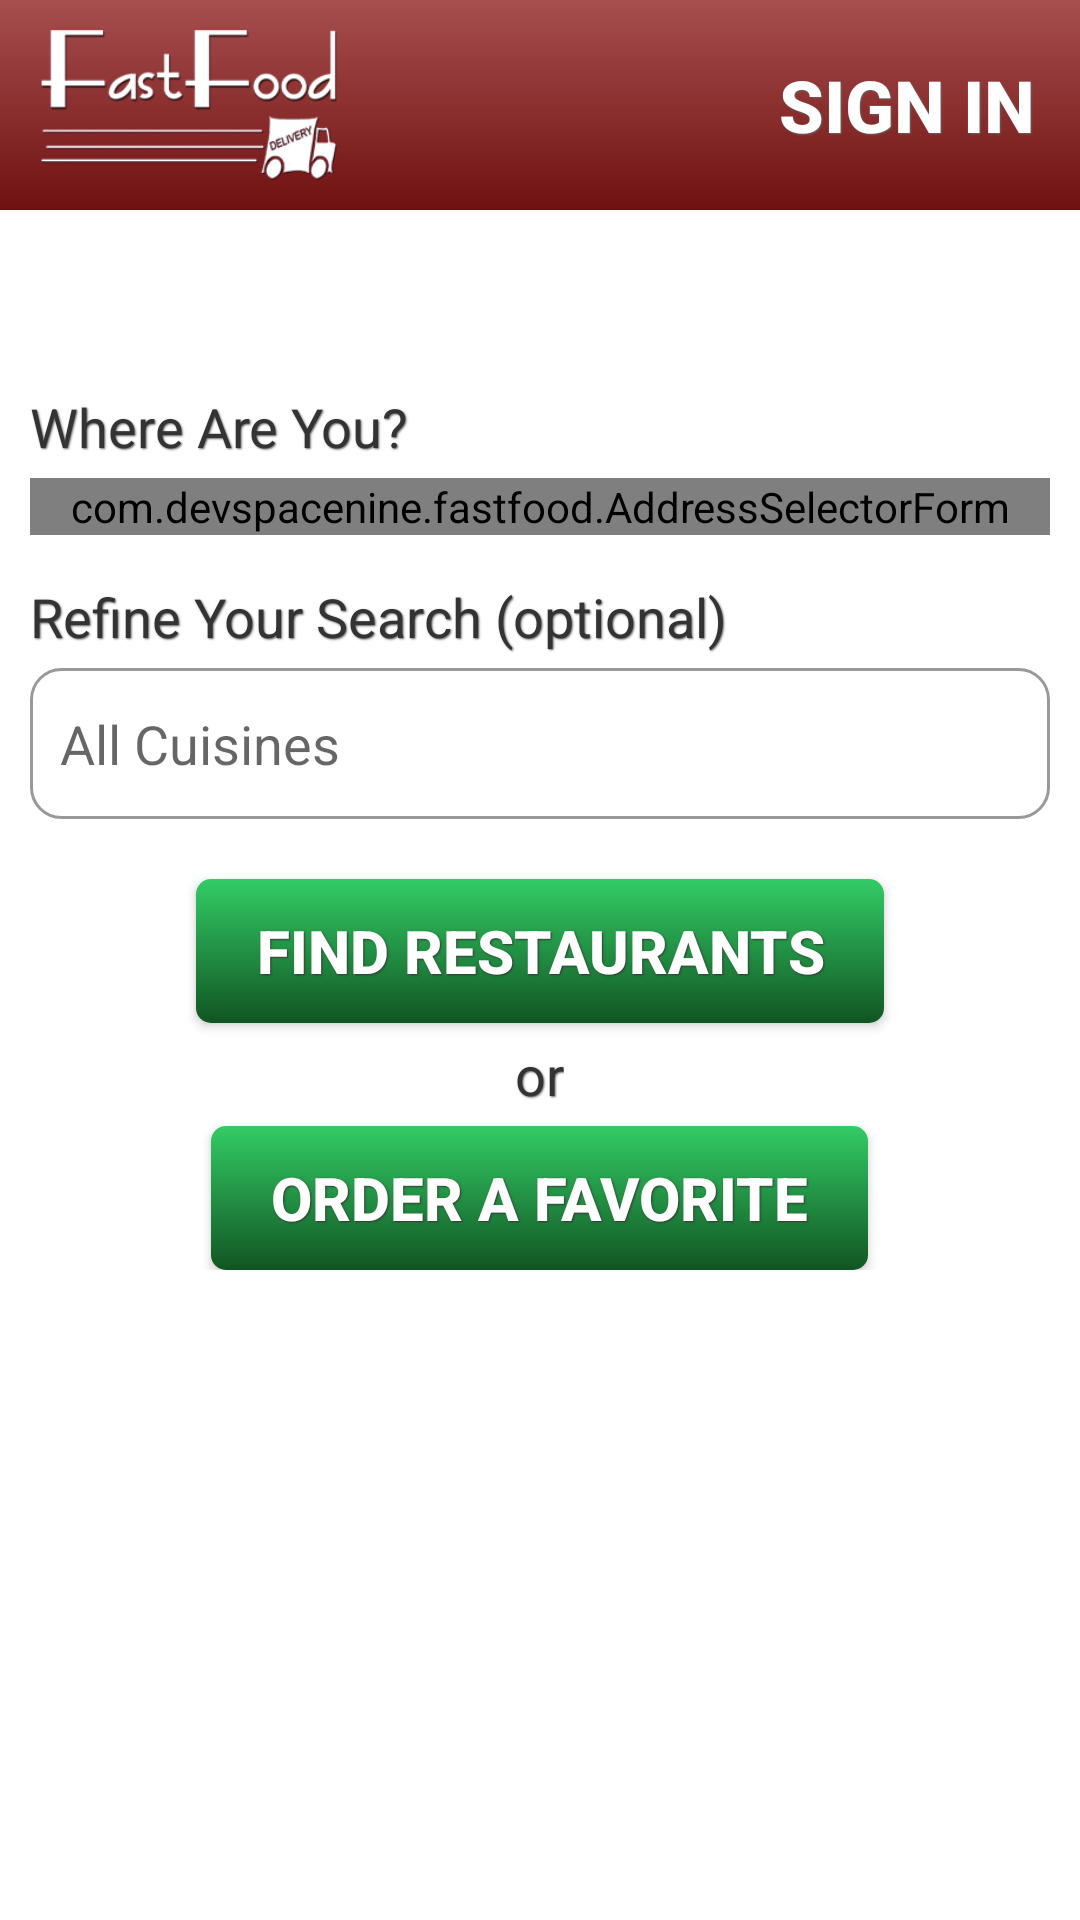

Produce the Android XML layout that renders to this screen, including the resource entries it uses.
<!-- AndroidManifest.xml: fallback theme Theme.MaterialComponents.DayNight.NoActionBar -->
<!-- res/layout/main.xml -->
<?xml version="1.0" encoding="utf-8"?>
<RelativeLayout xmlns:android="http://schemas.android.com/apk/res/android"
    android:layout_width="match_parent"
    android:layout_height="match_parent"
    android:background="#FFFFFF" >
    <RelativeLayout android:id="@+id/header"
    	android:layout_width="match_parent"
    	android:layout_height="70dip"
    	android:background="@drawable/header_bg" >
    	<ImageView android:id="@+id/logo"
    		android:layout_width="wrap_content"
    		android:layout_height="wrap_content"
    		android:layout_alignParentLeft="true"
    		android:layout_centerVertical="true"
    		android:layout_marginTop="10dip"
    		android:layout_marginBottom="10dip"
    		android:src="@drawable/logo" />
    	<Button android:id="@+id/account_button"
    		style="@style/TextShadow"
    		android:layout_width="wrap_content"
    		android:layout_height="match_parent"
    		android:paddingLeft="15dip"
    		android:paddingRight="15dip"
    		android:layout_alignParentRight="true"
    		android:layout_centerVertical="true"
    		android:gravity="center"
    		android:text="@string/sign_in_button"
    		android:textColor="@color/white"
    		android:textSize="24sp"
    		android:textStyle="bold"
    		android:background="@drawable/header_button"
    		android:onClick="signIn" />
    </RelativeLayout>
    <LinearLayout android:id="@+id/main_menu"
    	android:orientation="vertical"
    	android:layout_width="match_parent"
    	android:layout_height="wrap_content"
    	android:layout_below="@id/header"
    	android:paddingTop="60dip"
    	android:paddingLeft="10dip"
    	android:paddingRight="10dip" >
    	<TextView android:id="@+id/location_input_label"
    		style="@style/FormLabel"
    		android:layout_width="wrap_content"
    		android:layout_height="wrap_content"
    		android:layout_gravity="left"
    		android:layout_marginBottom="5dip"
    		android:text="@string/location_input_label" />
    	<com.devspacenine.fastfood.AddressSelectorForm android:id="@+id/location_input"
    		android:layout_width="match_parent"
			android:layout_height="wrap_content"
    		android:layout_marginBottom="15dip" />
    	<TextView android:id="@+id/cuisine_input_label"
    		style="@style/FormLabel"
    		android:layout_width="wrap_content"
    		android:layout_height="wrap_content"
    		android:layout_gravity="left"
    		android:layout_marginBottom="5dip"
    		android:text="@string/cuisine_input_label" />
    	<TextView android:id="@+id/cuisine_input"
    		style="@style/TextInput"
    		android:layout_width="match_parent"
    		android:layout_height="wrap_content"
    		android:layout_marginBottom="20dip"
    		android:hint="@string/cuisine_input_hint"
    		android:clickable="true"
    		android:focusable="true"
			android:maxLines="1" />
		<Button android:id="@+id/search_button"
			style="@style/SimpleButton"
			android:layout_width="wrap_content"
			android:layout_height="wrap_content"
			android:layout_gravity="center_horizontal"
			android:layout_marginBottom="5dip"
			android:text="@string/search_button"
			android:onClick="search" />
		<TextView
			style="@style/FormLabel"
			android:layout_width="wrap_content"
			android:layout_height="wrap_content"
			android:layout_marginBottom="5dip"
			android:layout_gravity="center"
			android:text="@string/or" />
		<Button android:id="@+id/favorites_button"
			style="@style/SimpleButton"
			android:layout_width="wrap_content"
			android:layout_height="wrap_content"
			android:layout_gravity="center_horizontal"
			android:text="@string/favorites_button" />
    </LinearLayout>
</RelativeLayout>
<!-- resources referenced by this layout -->
<resources>
  <color name="white">#FFFFFF</color>
  <!-- drawable header_bg (drawable) -->
  <?xml version="1.0" encoding="UTF-8"?>
  <shape xmlns:android="http://schemas.android.com/apk/res/android"
  	android:shape="rectangle">
  	<gradient
  		android:angle="270"
  		android:startColor="#DD993333"
  		android:endColor="#EE660000"
  	/>
  </shape>
  <!-- drawable header_button (drawable) -->
  <?xml version="1.0" encoding="UTF-8"?>
  <selector xmlns:android="http://schemas.android.com/apk/res/android">
  	<item 
  		android:state_pressed="true"
  		android:drawable="@drawable/header_bg_pressed" />
  </selector>
  <string name="cuisine_input_hint">All Cuisines</string>
  <string name="cuisine_input_label">Refine Your Search (optional)</string>
  <string name="favorites_button">Order a Favorite</string>
  <string name="location_input_label">Where Are You?</string>
  <string name="or">or</string>
  <string name="search_button">Find Restaurants</string>
  <string name="sign_in_button">Sign In</string>
  <style name="FormLabel" parent="@style/TextShadow">
  		<item name="android:textSize">18dp</item>
  		<item name="android:textColor">@color/dark_text</item>
  	</style>
  <style name="TextInput">
  		<item name="android:background">@drawable/form_editable</item>
  		<item name="android:textSize">18sp</item>
  		<item name="android:textColor">@color/grey_text</item>
  		<item name="android:paddingTop">13dip</item>
  		<item name="android:paddingBottom">13dip</item>
  		<item name="android:paddingLeft">10dip</item>
  		<item name="android:paddingRight">10dip</item>
  	</style>
  <style name="TextShadow">
  		<item name="android:shadowColor">#666666</item>
  		<item name="android:shadowDx">1.0</item>
  		<item name="android:shadowDy">1.0</item>
  		<item name="android:shadowRadius">1.0</item>
  	</style>
  <color name="dark_text">#333333</color>
  <color name="grey_text">#666666</color>
  <!-- drawable button_pressed (drawable) -->
  <?xml version="1.0" encoding="UTF-8"?>
  <shape xmlns:android="http://schemas.android.com/apk/res/android"
  	android:shape="rectangle">
  	<corners
  		android:radius="5dip" />
  	<gradient
  		android:angle="270"
  		android:startColor="@color/button_pressed_light"
  		android:endColor="@color/button_pressed_dark"
  	/>
  </shape>
  <!-- drawable button (drawable) -->
  <?xml version="1.0" encoding="UTF-8"?>
  <shape xmlns:android="http://schemas.android.com/apk/res/android"
  	android:shape="rectangle">
  	<corners
  		android:radius="5dip" />
  	<gradient
  		android:angle="270"
  		android:startColor="@color/button_light"
  		android:endColor="@color/button_dark"
  	/>
  </shape>
  <!-- drawable form_border_selected (drawable) -->
  <?xml version="1.0" encoding="UTF-8"?>
  <shape xmlns:android="http://schemas.android.com/apk/res/android"
  	android:shape="rectangle" >
  	<corners 
  		android:radius="10dip" />
  	<solid
  		android:color="@color/transparent" />
  	<stroke 
  		android:width="2dip"
  		android:color="@color/form_border_selected" />
  </shape>
  <!-- drawable form_border (drawable) -->
  <?xml version="1.0" encoding="UTF-8"?>
  <shape xmlns:android="http://schemas.android.com/apk/res/android"
  	android:shape="rectangle" >
  	<corners 
  		android:radius="10dip" />
  	<solid
  		android:color="@color/transparent" />
  	<stroke 
  		android:width="1dip"
  		android:color="@color/form_border" />
  </shape>
  <color name="button_pressed_light">#DD993333</color>
  <color name="button_pressed_dark">#EE660000</color>
  <color name="button_light">#33CC66</color>
  <color name="button_dark">#115522</color>
  <color name="transparent">#00000000</color>
  <color name="form_border_selected">#993333</color>
  <color name="form_border">#999999</color>
</resources>
